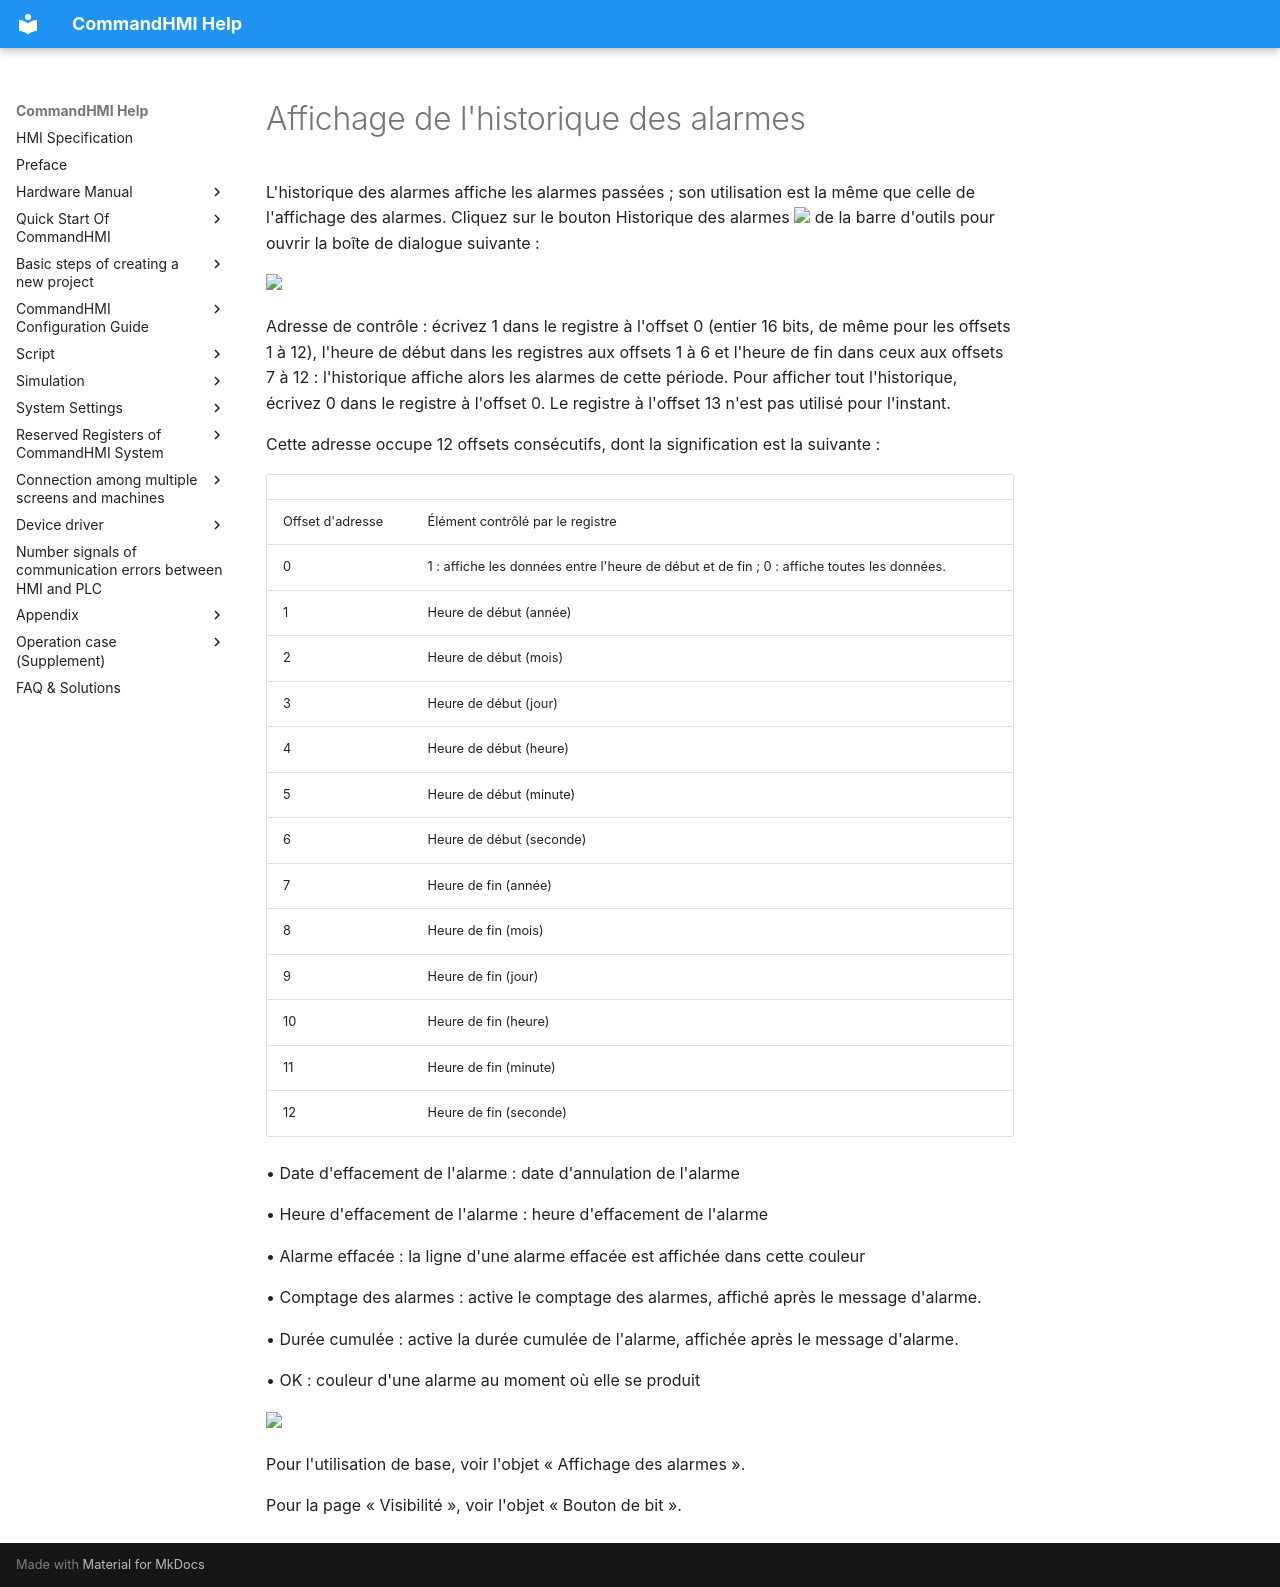

repository: AceAutomation/commandhmi-aide · page: fr/configuration-guide/extended-controls/alarm-dialog.html · generator: mkdocs

# Affichage de l'historique des alarmes

L'historique des alarmes affiche les alarmes passées ; son utilisation est la même que celle de l'affichage des alarmes. Cliquez sur le bouton Historique des alarmes <img src="../../../configuration-guide/extended-controls/alarm-dialog.files/alarm-dialog791.png" width="32" /> de la barre d'outils pour ouvrir la boîte de dialogue suivante :

<img src="../../../configuration-guide/extended-controls/alarm-dialog.files/alarm-dialog1031.png" width="650" />

Adresse de contrôle : écrivez 1 dans le registre à l'offset 0 (entier 16 bits, de même pour les offsets 1 à 12), l'heure de début dans les registres aux offsets 1 à 6 et l'heure de fin dans ceux aux offsets 7 à 12 : l'historique affiche alors les alarmes de cette période. Pour afficher tout l'historique, écrivez 0 dans le registre à l'offset 0. Le registre à l'offset 13 n'est pas utilisé pour l'instant.

Cette adresse occupe 12 offsets consécutifs, dont la signification est la suivante :

|                |                                                                                              |
|----------------|----------------------------------------------------------------------------------------------|
| Offset d'adresse | Élément contrôlé par le registre                                                              |
| 0              | 1 : affiche les données entre l'heure de début et de fin ; 0 : affiche toutes les données.    |
| 1              | Heure de début (année)                                                                       |
| 2              | Heure de début (mois)                                                                        |
| 3              | Heure de début (jour)                                                                        |
| 4              | Heure de début (heure)                                                                       |
| 5              | Heure de début (minute)                                                                      |
| 6              | Heure de début (seconde)                                                                     |
| 7              | Heure de fin (année)                                                                         |
| 8              | Heure de fin (mois)                                                                          |
| 9              | Heure de fin (jour)                                                                          |
| 10             | Heure de fin (heure)                                                                         |
| 11             | Heure de fin (minute)                                                                        |
| 12             | Heure de fin (seconde)                                                                       |

• Date d'effacement de l'alarme : date d'annulation de l'alarme

• Heure d'effacement de l'alarme : heure d'effacement de l'alarme

• Alarme effacée : la ligne d'une alarme effacée est affichée dans cette couleur

• Comptage des alarmes : active le comptage des alarmes, affiché après le message d'alarme.

• Durée cumulée : active la durée cumulée de l'alarme, affichée après le message d'alarme.

• OK : couleur d'une alarme au moment où elle se produit

<img src="../../../configuration-guide/extended-controls/alarm-dialog.files/alarm-dialog2576.png" width="130" />

Pour l'utilisation de base, voir l'objet « Affichage des alarmes ».

Pour la page « Visibilité », voir l'objet « Bouton de bit ».
